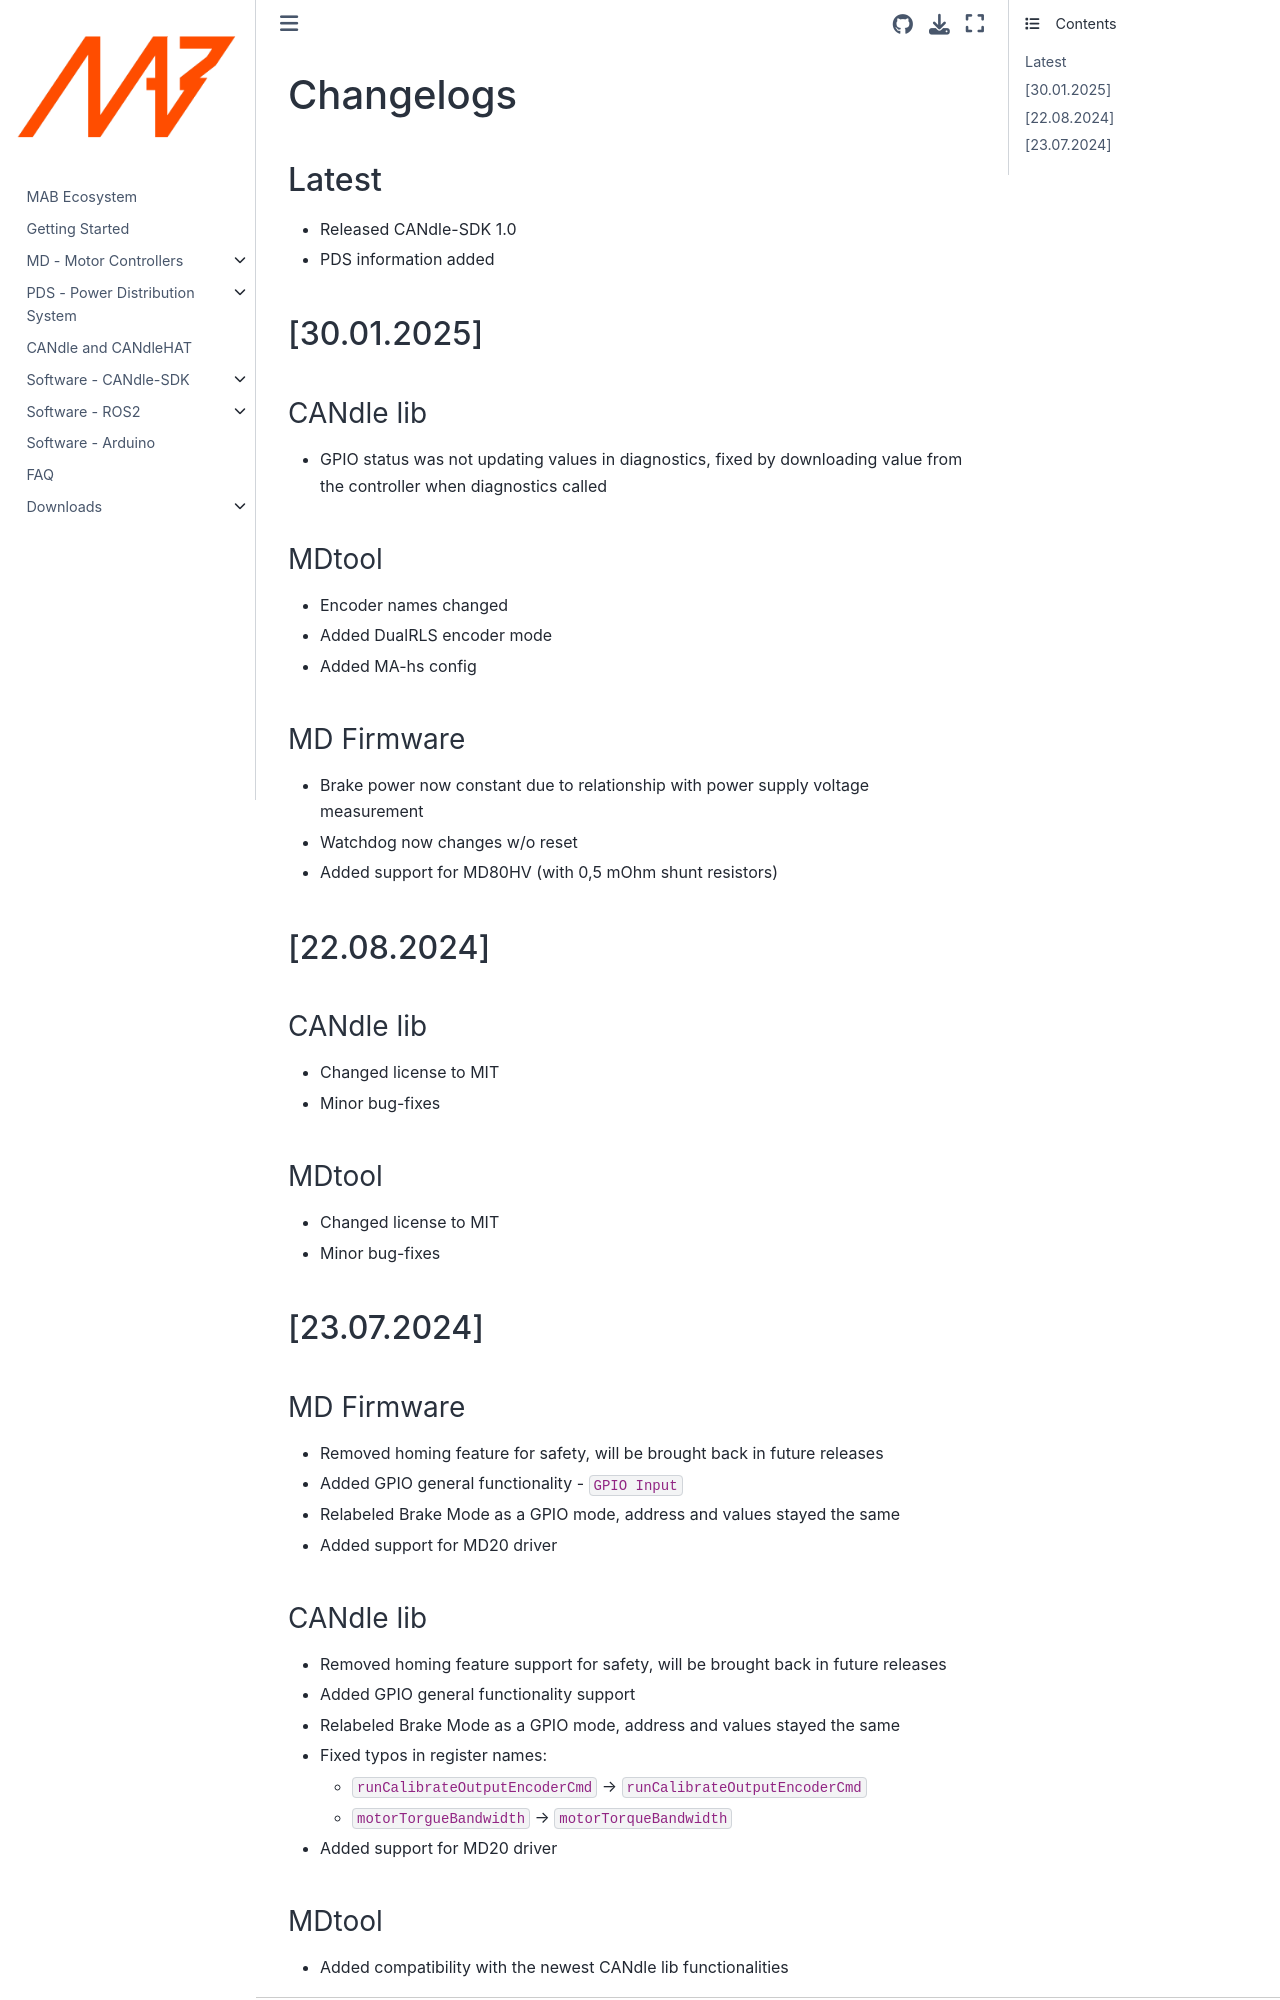

repository: mabrobotics/MD80-x-CANdle-Documentation · page: candlelib/Changelogs/Changelogs.html · generator: jekyll

# Changelogs

## Latest

- Released CANdle-SDK 1.0
- PDS information added

## [30.01.2025]

### CANdle lib

- GPIO status was not updating values in diagnostics, fixed by downloading value from the controller
  when diagnostics called

### MDtool

- Encoder names changed
- Added DualRLS encoder mode
- Added MA-hs config

### MD Firmware

- Brake power now constant due to relationship with power supply voltage measurement
- Watchdog now changes w/o reset
- Added support for MD80HV (with 0,5 mOhm shunt resistors)

## [22.08.2024]

### CANdle lib

- Changed license to MIT
- Minor bug-fixes

### MDtool

- Changed license to MIT
- Minor bug-fixes

## [23.07.2024]

### MD Firmware

- Removed homing feature for safety, will be brought back in future releases
- Added GPIO general functionality - `GPIO Input`
- Relabeled Brake Mode as a GPIO mode, address and values stayed the same
- Added support for MD20 driver

### CANdle lib

- Removed homing feature support for safety, will be brought back in future releases
- Added GPIO general functionality support
- Relabeled Brake Mode as a GPIO mode, address and values stayed the same
- Fixed typos in register names:
  - `runCalibrateOutputEncoderCmd` → `runCalibrateOutputEncoderCmd`
  - `motorTorgueBandwidth` → `motorTorqueBandwidth`
- Added support for MD20 driver
